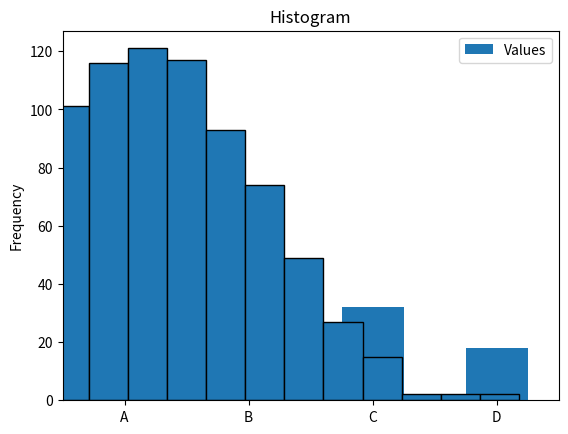
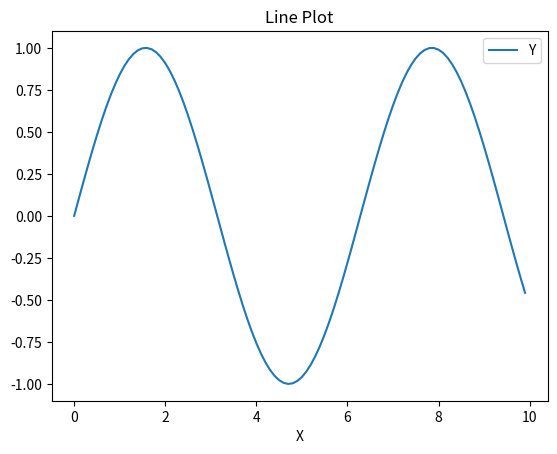
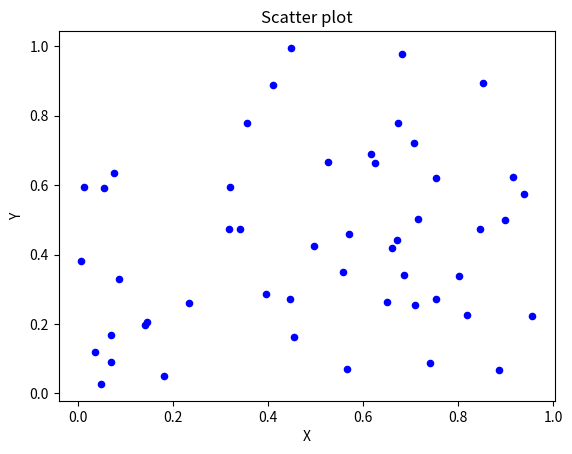

These charts were generated, in order, by the following Python code:
import pandas as pd
import numpy as np
import matplotlib.pyplot as plt
#Create a sample DataFrame
data = {
    'Category' : ['A', 'B', 'C', 'D'],
    'Values' : [10, 20, 32, 18]
}
df = pd.DataFrame(data)
#Bar plots
df.plot(x = 'Category', y ='Values', kind = 'bar', title = 'Bar Plot')
plt.show()
#Histogram
data = {
    'Values' : np.random.normal(0, 1, 1000)
}
df = pd.DataFrame(data)
df['Values'].plot(kind='hist', title='Histogram', edgecolor='black', bins = 20)
plt.show()
#Line plots
data = {
    'X' : np.arange(0, 10, 0.1),
    'Y' : np.sin(np.arange(0, 10, 0.1))
}
df = pd.DataFrame(data)
df.plot(x = 'X', y = 'Y', kind = 'line', title = 'Line Plot')
plt.show()
#Scatter plots
data = {
    'X' : np.random.rand(50),
    'Y' : np.random.rand(50)
}
df = pd.DataFrame(data)
df.plot(x= 'X', y = 'Y', kind = 'scatter', title = 'Scatter plot', c ='b' )
plt.show()